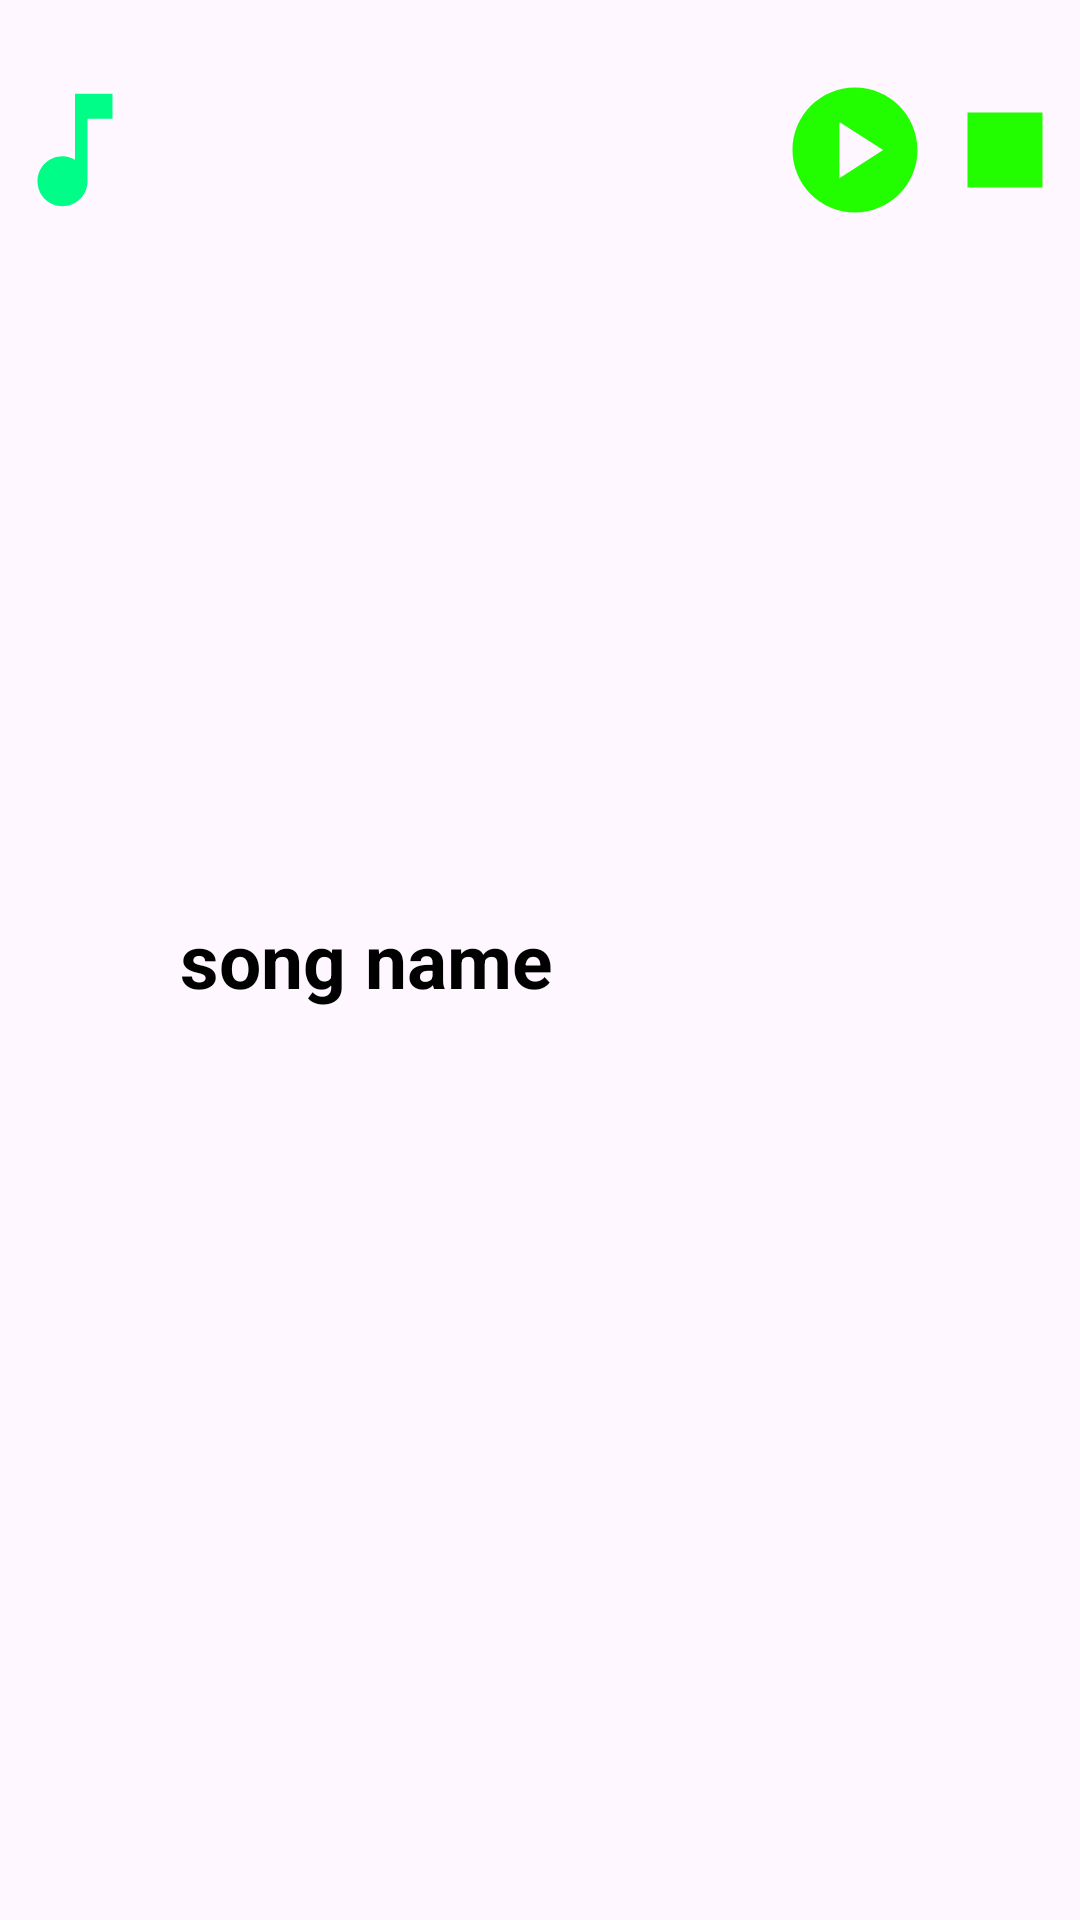

Reconstruct the res/layout file that produces this screen, plus the resources it refers to.
<!-- AndroidManifest.xml: application theme Theme.ContentMedia -->
<!-- res/layout/itemsong.xml -->
<?xml version="1.0" encoding="utf-8"?>
<LinearLayout xmlns:android="http://schemas.android.com/apk/res/android"
    android:layout_width="match_parent"
    android:layout_height="wrap_content">
<ImageView
    android:layout_width="100dp"
    android:layout_height="100dp"
    android:id="@+id/iv_song"
    android:layout_weight="1"
    android:src="@drawable/baseline_music_note_24"/>
    <TextView
        android:layout_width="match_parent"
        android:layout_height="wrap_content"
        android:id="@+id/tv_song_name"
        android:layout_gravity="center_vertical"
        android:layout_weight="3"
        android:layout_marginStart="10dp"
        android:textColor="@color/black"
        android:textSize="25dp"
        android:text="song name"
        android:textStyle="bold"/>
    <ImageView
        android:layout_width="100dp"
        android:layout_height="100dp"
        android:id="@+id/iv_play"
        android:layout_weight="1"
        android:src="@drawable/baseline_play_circle_24"/>
    <ImageView
        android:layout_width="100dp"
        android:layout_height="100dp"
        android:id="@+id/iv_pause"
        android:layout_weight="1"
        android:src="@drawable/baseline_stop_24"/>
        
</LinearLayout>
<!-- resources referenced by this layout -->
<resources>
  <!-- drawable baseline_music_note_24 (drawable) -->
  <vector android:height="24dp" android:tint="#00FD88"
      android:viewportHeight="24" android:viewportWidth="24"
      android:width="24dp" xmlns:android="http://schemas.android.com/apk/res/android">
      <path android:fillColor="@android:color/white" android:pathData="M12,3v10.55c-0.59,-0.34 -1.27,-0.55 -2,-0.55 -2.21,0 -4,1.79 -4,4s1.79,4 4,4 4,-1.79 4,-4V7h4V3h-6z"/>
  </vector>
  <!-- drawable baseline_play_circle_24 (drawable) -->
  <vector android:height="24dp" android:tint="#22FD00"
      android:viewportHeight="24" android:viewportWidth="24"
      android:width="24dp" xmlns:android="http://schemas.android.com/apk/res/android">
      <path android:fillColor="@android:color/white" android:pathData="M12,2C6.48,2 2,6.48 2,12s4.48,10 10,10s10,-4.48 10,-10S17.52,2 12,2zM9.5,16.5v-9l7,4.5L9.5,16.5z"/>
  </vector>
  <!-- drawable baseline_stop_24 (drawable) -->
  <vector android:height="24dp" android:tint="#22FD00"
      android:viewportHeight="24" android:viewportWidth="24"
      android:width="24dp" xmlns:android="http://schemas.android.com/apk/res/android">
      <path android:fillColor="@android:color/white" android:pathData="M6,6h12v12H6z"/>
  </vector>
  <style name="Theme.ContentMedia" parent="Base.Theme.ContentMedia" />
  <style name="Base.Theme.ContentMedia" parent="Theme.Material3.DayNight.NoActionBar">
          
          
      </style>
  <!-- not gathered from this repository: default colours our renderer supplied (Android Studio template values) -->
  <color name="black">#FF000000</color>
</resources>
